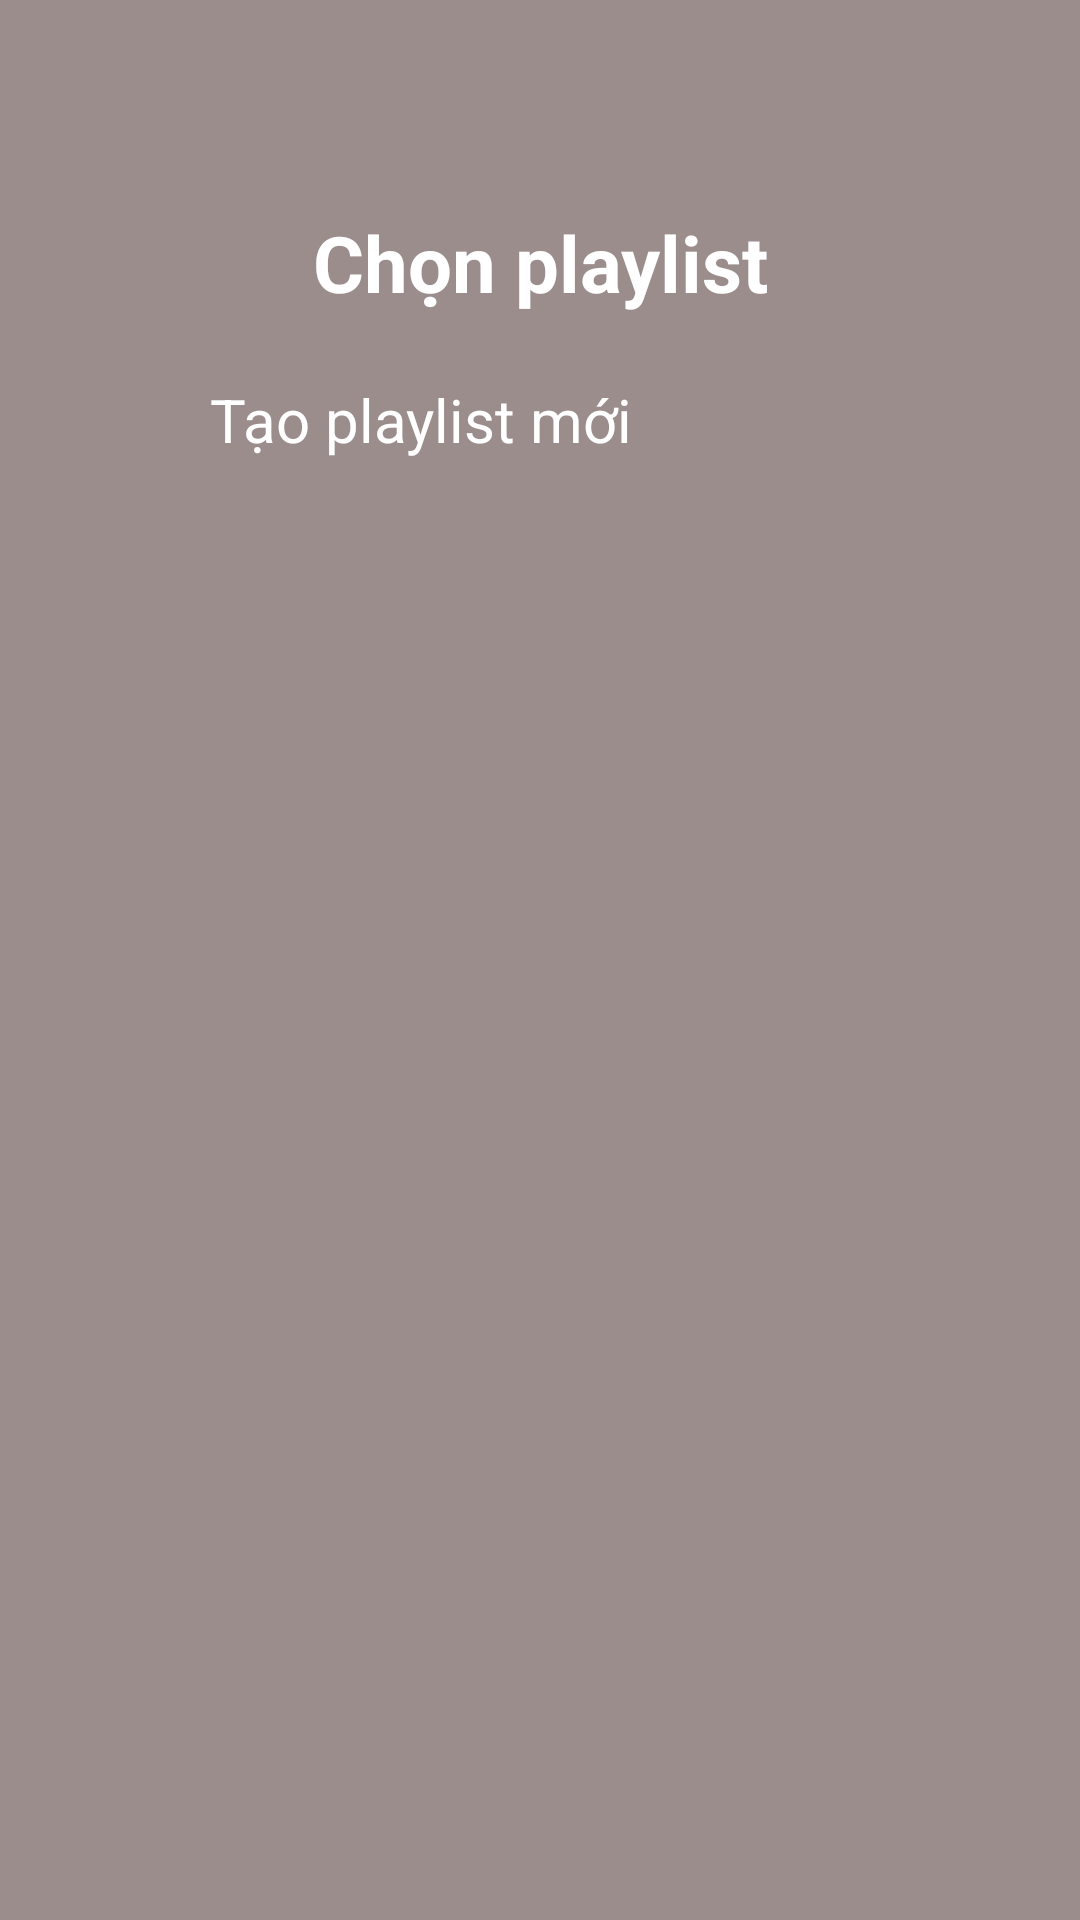

Reconstruct the res/layout file that produces this screen, plus the resources it refers to.
<!-- AndroidManifest.xml: application theme AppTheme -->
<!-- res/layout/layout_playlist_ca_nhan.xml -->
<?xml version="1.0" encoding="utf-8"?>
<LinearLayout xmlns:android="http://schemas.android.com/apk/res/android"
    android:layout_width="match_parent"
    android:orientation="vertical"
    android:layout_height="wrap_content"
    android:background="#9C8D8D">
    <LinearLayout
        android:layout_margin="10dp"
        android:layout_width="match_parent"
        android:layout_height="wrap_content"
        android:orientation="vertical">
    <ImageView
        android:id="@+id/imgClose"
        android:layout_gravity="right"
        android:layout_marginRight="10dp"
        android:layout_width="50dp"
        android:layout_height="50dp"
        android:src="@drawable/ic_baseline_close_24"></ImageView>
    <TextView
        android:textStyle="bold"
        android:layout_width="match_parent"
        android:layout_height="wrap_content"
        android:textSize="26sp"
        android:textColor="@color/white"
        android:text="Chọn playlist"
        android:padding="10dp"
        android:textAlignment="center"></TextView>
    <LinearLayout
        android:id="@+id/LinearLayoutCreatePlaylist"
        android:layout_width="match_parent"
        android:layout_height="wrap_content"
        android:orientation="horizontal">
        <ImageView
        android:layout_gravity="center_vertical"
        android:layout_width="50dp"
        android:layout_height="50dp"
        android:src="@drawable/add"></ImageView>
        <TextView
            android:layout_marginLeft="10dp"
            android:layout_gravity="center_vertical"
            android:layout_width="wrap_content"
            android:layout_height="wrap_content"
            android:text="Tạo playlist mới"
            android:textColor="@color/white"
            android:textSize="20sp"></TextView>
    </LinearLayout>
        <androidx.recyclerview.widget.RecyclerView
            android:layout_width="match_parent"
            android:id="@+id/RecyclerViewPlaylist"
            android:layout_height="wrap_content"></androidx.recyclerview.widget.RecyclerView>
    </LinearLayout>
</LinearLayout>
<!-- resources referenced by this layout -->
<resources>
  <color name="white">#FFFFFFFF</color>
  <style name="AppTheme" parent="Theme.AppCompat.Light.NoActionBar">
          
          <item name="colorPrimary">#FAED7C</item>
          <item name="colorPrimaryDark">@color/black</item>
          <item name="colorAccent">@color/white</item>
      </style>
  <color name="black">#FF000000</color>
</resources>
